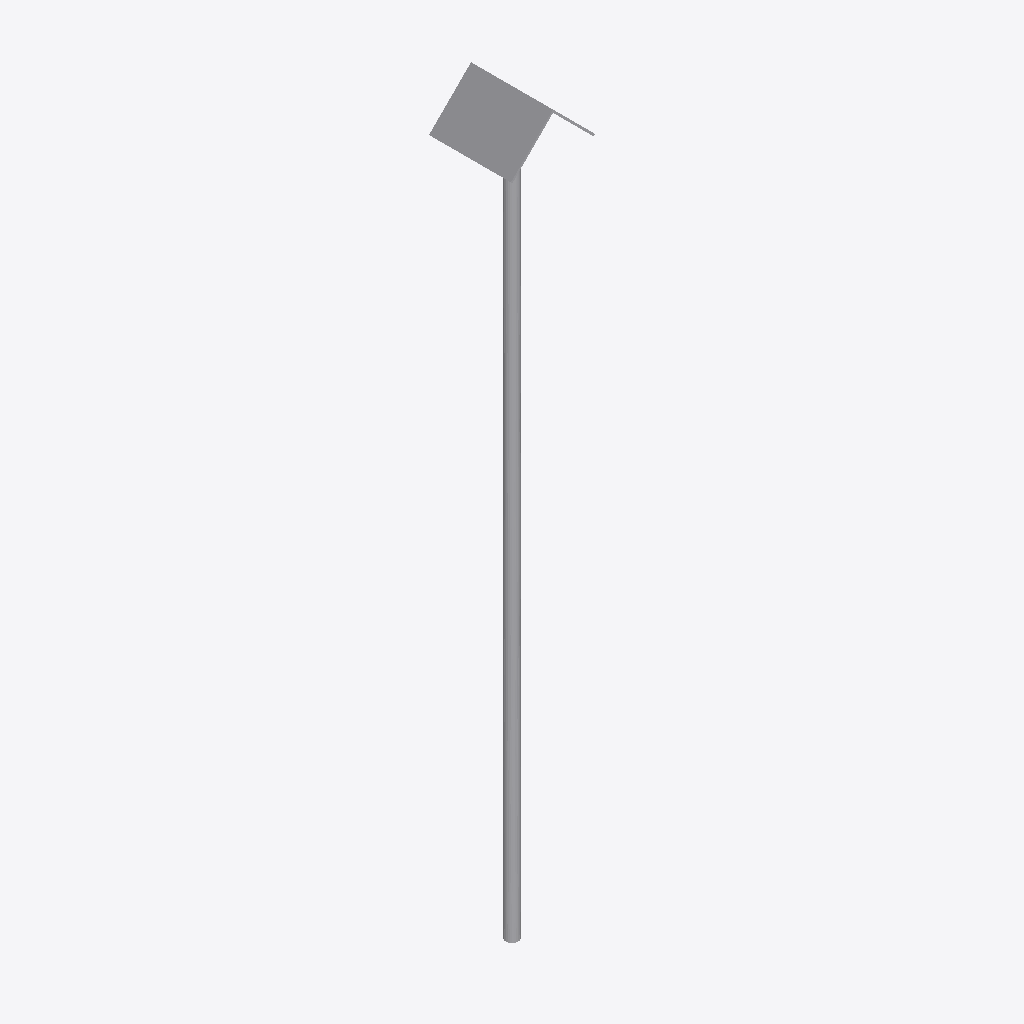
Isometric view of an IFC building model (IFC-SPF (STEP), schema IFC2X3, length unit metre), seen from the south-west, elements coloured by IFC class: 1 other element (light grey).
Extent 0.2 m × 0.2 m × 1.8 m (x, y, z). Storeys (1): Port De Barcelona at 0.00 m. Elements (1): 1 IfcFurnishingElement.

HEADER;
FILE_DESCRIPTION(('ViewDefinition [CoordinationView_V2.0]'),'2;1');
FILE_NAME('','',(''),(''),'','','');
FILE_SCHEMA(('IFC2X3'));
ENDSEC;
DATA;
#105=IFCPROJECT('34UKVHeH5CHvrwyycS_2aZ',$,'Port De Barcelona',$,$,'Port De Barcelona','Port De Barcelona',(#97),#92);
#130=IFCSITE('34UKVHeH5CHvrwyycS_2aX',$,'Default',$,$,#127,$,$,.ELEMENT.,(42,21,31,181945),(-71,-3,-24,-263305),0.0,$,$);
#115=IFCBUILDING('34UKVHeH5CHvrwyycS_2aY',$,'Port De Barcelona',$,$,#32,$,'Port De Barcelona',.ELEMENT.,$,$,$);
#124=IFCBUILDINGSTOREY('34UKVHeH5CHvrwyybZ1_NS',$,'Port De Barcelona',$,'Level:8mm Head',#122,$,'Port De Barcelona',.ELEMENT.,0.0);
#3265=IFCFURNISHINGELEMENT('0poMBtiSLEFuo8vkfwHWnv',$,'APBCN-POR-EQP-TestigoRed_Tipo 6:Tipo1:2288943',$,'APBCN-POR-EQP-TestigoRed_Tipo 6:Tipo1',#3263,#3258,'2288943');
ENDSEC;
